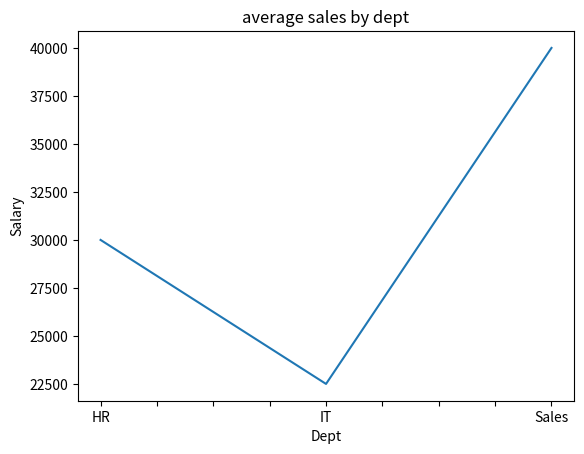

Generate this figure with matplotlib:
#chatgpt simple ex

import pandas as pd
import matplotlib.pyplot as plt

df = pd.DataFrame({
    "Dept": ["IT", "HR", "IT", "Sales"],
    "Salary": [20000, 30000, 25000, 40000]
})

grouped = df.groupby('Dept')['Salary'].mean()

grouped.plot(kind='line')

plt.title("average sales by dept")
plt.ylabel("Salary")
plt.show()
